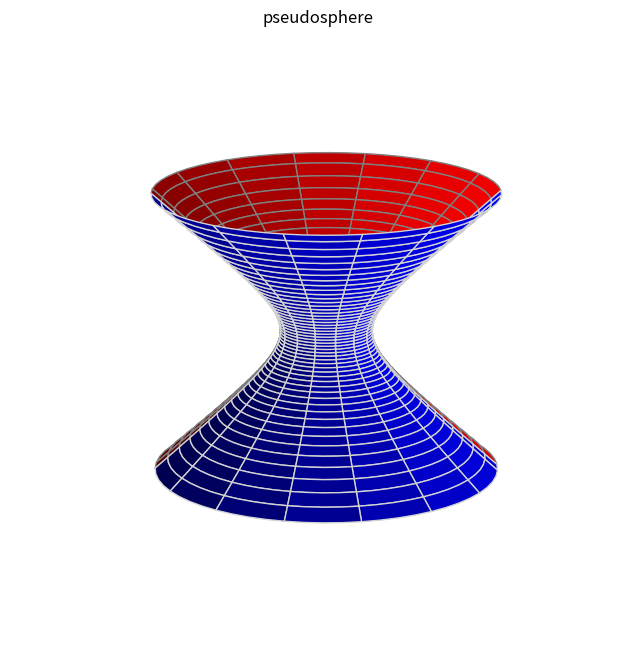

This chart was generated by the following Python code:
from mpl_toolkits.mplot3d import Axes3D
import matplotlib.pyplot as plt
import numpy as np

fig = plt.figure(figsize=plt.figaspect(1))
fig.set_size_inches([8,8])
ax = fig.add_subplot(111, projection='3d')

#r=1

# values for extents of meshes
begp = 0.25
endp = 1+begp
extp = endp+1

u = np.linspace(-2, 2, 200)
#v = np.linspace(0, 2*np.pi, 60)
v = np.linspace(begp*np.pi, endp*np.pi, 30)
[u,v] = np.meshgrid(u,v)

u2 = np.linspace(-2, 2, 200)
v2 = np.linspace(endp*np.pi, extp*np.pi, 30)
[uu2, vv2] = np.meshgrid(u2, v2)

a = 1
b = 1
c = 1

# surface 1
x = a*np.cosh(u)*np.cos(v)
y = b*np.cosh(u)*np.sin(v)
z = c*np.sinh(u)

# surface 2
x2 = a*np.cosh(uu2)*np.cos(vv2)
y2 = b*np.cosh(uu2)*np.sin(vv2)
z2 = c*np.sinh(uu2)

# plot surface 1 in red / surface 2 in blue
ax.plot_surface(x, y, z, rstride=4, cstride=4, color='red', edgecolor='gray')
ax.plot_surface(x2, y2, z2, rstride=4, cstride=4, color='blue', edgecolor='lightgray')

# set viewing angle + perspactive to get best image
ax.azim = 313   # z rotation (default=270)
ax.elev = 16    # x rotation (default=0)
ax.dist = 8    # zoom (define perspective)
ax.set_axis_off()
plt.title('pseudosphere')
plt.show()